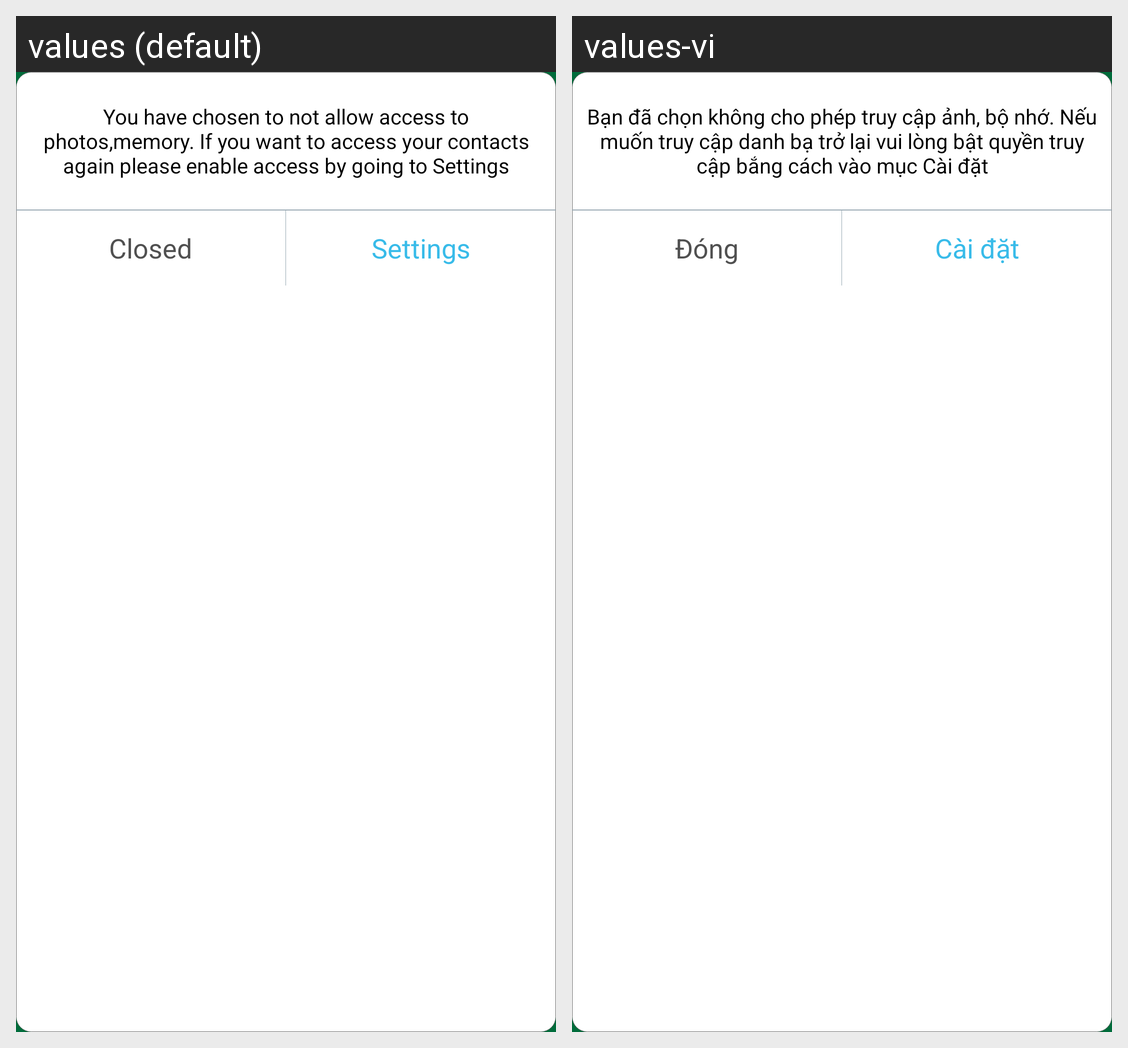

The same Android screen rendered under two of its app's locales, left to right. List the strings drawn on it with the default value and each locale's translation.
Android screen res/layout/dialog_setting_permission_store.xml rendered under 2 locales, left to right: values (default), values-vi. Device: Nexus 5 (rendered at 1080×1920; each locale shown at half size, 540×960, under a caption strip naming it); theme AppTheme.Start.
Strings drawn on this screen, with the default value and each locale's value (text and hints the layout hard-codes, and strings that could not be matched under every locale, appear in the picture but are not listed):

str_permission_store_setting
  values: You have chosen to not allow access to photos,memory. If you want to access your contacts again please enable access by going to Settings
  values-vi: Bạn đã chọn không cho phép truy cập ảnh, bộ nhớ. Nếu muốn truy cập danh bạ trở lại vui lòng bật quyền truy cập bắng cách vào mục Cài đặt

str_close
  values: Closed
  values-vi: Đóng

str_setting
  values: Settings
  values-vi: Cài đặt
